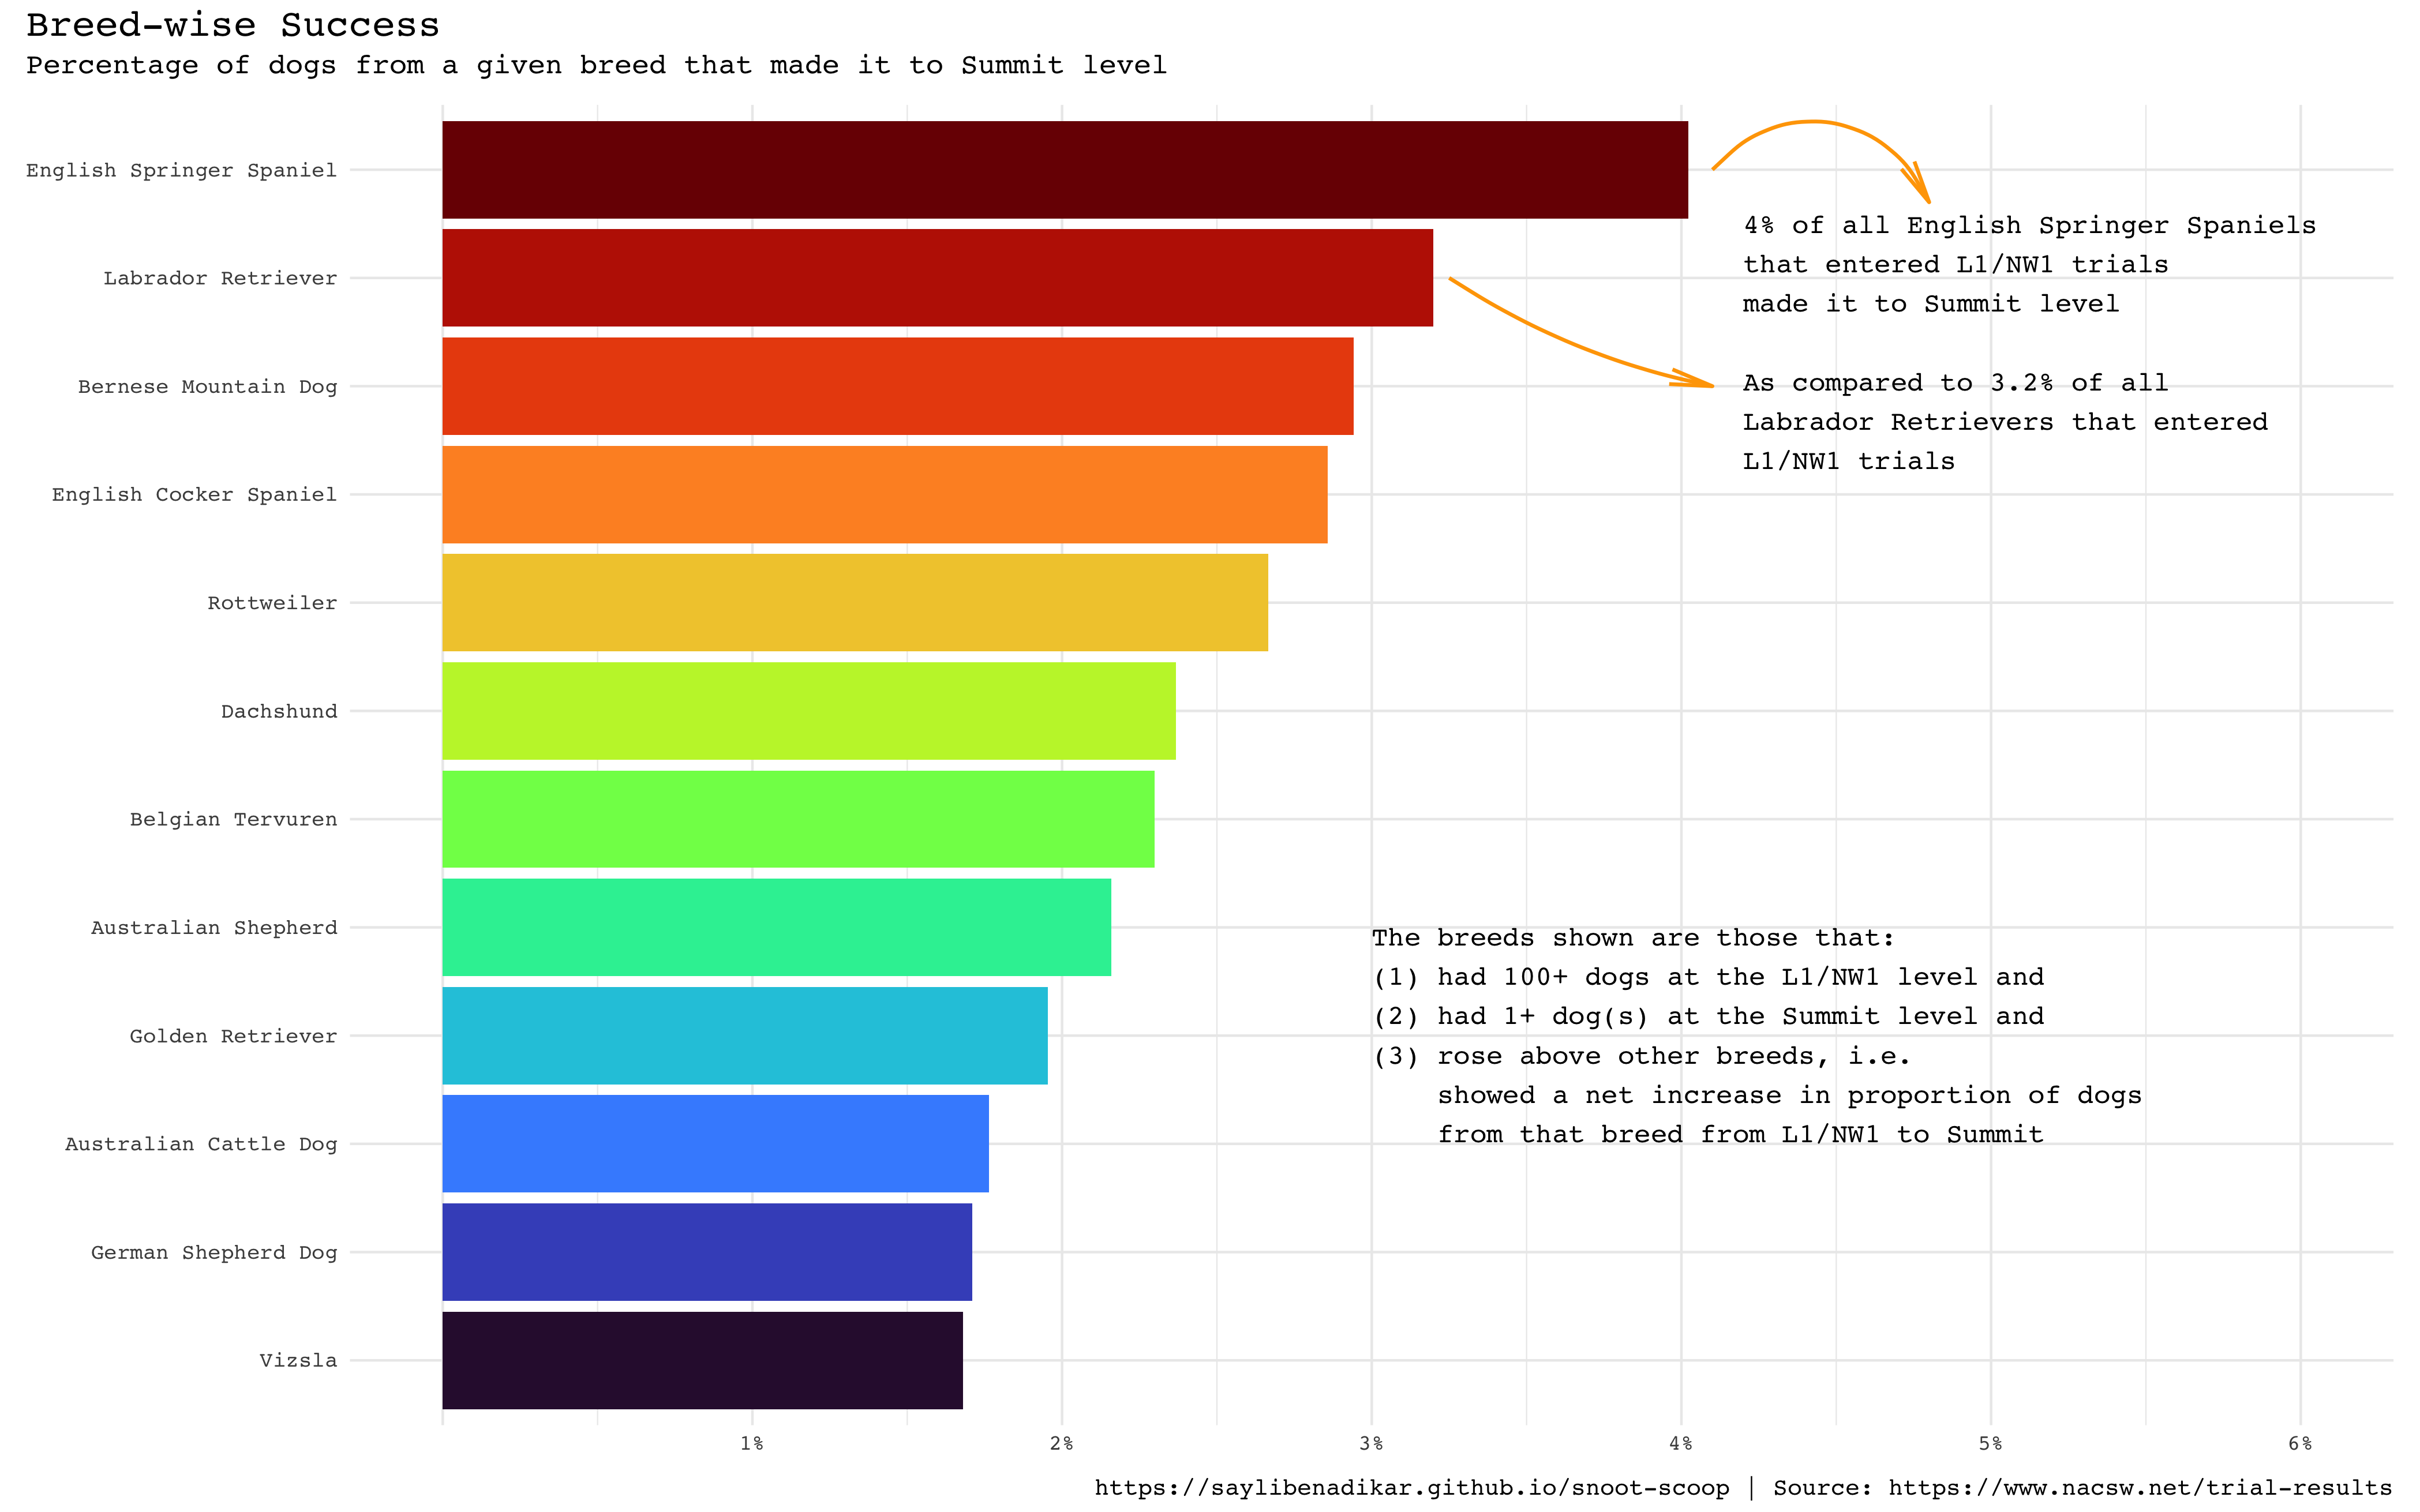

Write the R code that produced this figure.
install.packages("viridis")

library(viridis)

source("../utility_scripts/data_prep.r")
source("../utility_scripts/annotation_defaults.r")

get_breed_percentage_at_level <- function(levels_filter) {
  breed_percentages <- scent_data %>%
    filter(level %in% levels_filter) %>%
    select(breed, team) %>%
    distinct(team, .keep_all=TRUE) %>%
    mutate(total_dogs = n()) %>%
    group_by(breed) %>%
    summarize(number_of_dogs_this_breed = n(), total_dogs = total_dogs) %>%
    ungroup() %>%
    distinct(breed, .keep_all=TRUE) %>%
    mutate(percentage_this_breed = 100 * (number_of_dogs_this_breed / total_dogs)) %>%
    arrange(desc(percentage_this_breed))
}

summit_data <- get_breed_percentage_at_level("Summit") %>%
  select(breed, number_of_dogs_this_breed, percentage_this_breed)
summit_breeds <- summit_data$breed

nw1l1_data <- get_breed_percentage_at_level(c("NW1", "L1")) %>%
  filter(breed %in% summit_breeds) %>%
  select(breed, number_of_dogs_this_breed, percentage_this_breed) %>%
  filter(number_of_dogs_this_breed > 100)

data <- nw1l1_data %>%
  rename(number_of_dogs_this_breed_nw1l1 = number_of_dogs_this_breed,
         percentage_this_breed_nw1l1 = percentage_this_breed) %>%
  left_join(
    summit_data %>%
      rename(number_of_dogs_this_breed_summit = number_of_dogs_this_breed,
             percentage_this_breed_summit = percentage_this_breed, ),
    by="breed") %>%
  mutate(improved_percentage =
           100 * (percentage_this_breed_summit - percentage_this_breed_nw1l1)/percentage_this_breed_nw1l1) %>%
  filter(improved_percentage > 0) %>%
  mutate(percentage_achievers = 100 * number_of_dogs_this_breed_summit / number_of_dogs_this_breed_nw1l1) %>%
  arrange(desc(percentage_achievers)) %>%
  select(breed, number_of_dogs_this_breed_nw1l1, number_of_dogs_this_breed_summit, percentage_achievers)
write_csv(breed_percentage_data, "test.csv")

plot <- ggplot(data=data) +
  geom_col(mapping = aes(
    x = percentage_achievers,
    y = fct_reorder(breed, percentage_achievers, min),
    fill = fct_reorder(breed, percentage_achievers, min))) +
  scale_fill_viridis(option="turbo", name="Breed", discrete=TRUE) +
  coord_cartesian(xlim=c(0,6)) +
  scale_x_continuous(breaks = c(0, 1, 2, 3, 4, 5, 6), labels = c("", "1%", "2%", "3%", "4%", "5%", "6%")) +
  annotate(geom="curve", x=4.1, y=12, xend=4.8, yend =11.7, curvature =-0.6, arrow=arrow(angle=10), size = 0.75,
           color = "orange") +
  annotate(geom="curve", x=3.25, y=11, xend=4.1, yend =10, curvature = 0.1, arrow=arrow(angle=10), size = 0.75,
           color = "orange") +
  annotate(geom="text", x = 4.2, y = 10.4,
           label = paste("4% of all English Springer Spaniels\nthat entered L1/NW1 trials\nmade it to Summit level\n\nAs",
                         "compared to 3.2% of all\nLabrador Retrievers that entered\nL1/NW1 trials"),
           hjust = "left", family = "mono", size = 4) +
  annotate(geom="text", x = 3, y = 4,
           label = paste("The breeds shown are those that:\n(1) had 100+ dogs at the L1/NW1 level and\n(2) had 1+ dog(s)",
                         "at the Summit level and\n(3) rose above other breeds, i.e.\n    showed a net increase in",
                         "proportion of dogs\n    from that breed from L1/NW1 to Summit"),
           hjust = "left", family = "mono", size = 4) +
  theme_minimal() +
  theme(
    text = element_text("mono"),
    legend.position = 'none',
    legend.key.height = unit(1.2, "cm"),
    axis.title = element_blank(),
    axis.text = element_text(size = 9)
  )

annotated_plot <- getAnnotatedPlot(
  plot,
  title="Breed-wise Success",
  subtitle="Percentage of dogs from a given breed that made it to Summit level")
annotated_plot

ggsave("breedwise_success.png", plot=annotated_plot, path=".", width=4194, height=2621, units="px", bg="white")

